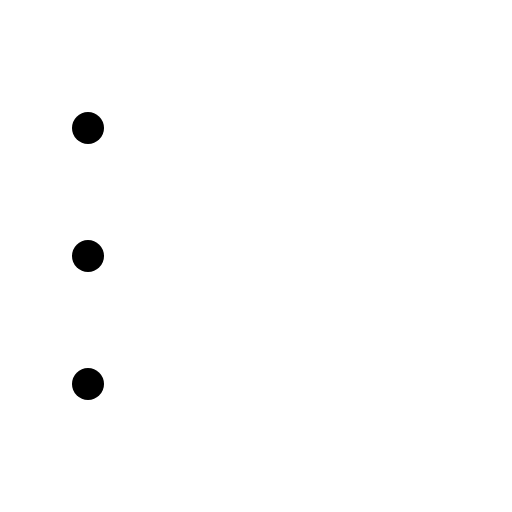
t = 0.00 s
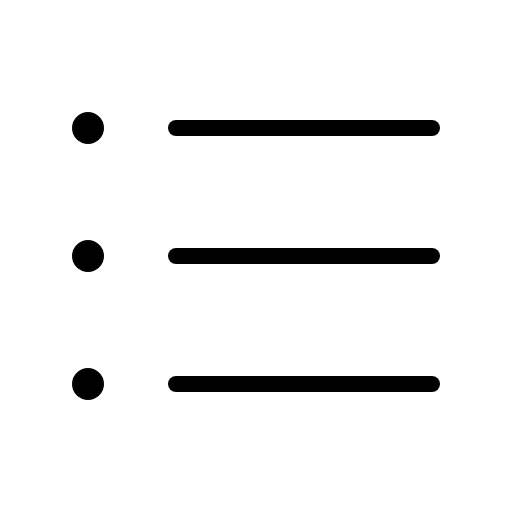
t = 0.38 s
t = 1.13 s: frame unchanged from t = 0.38 s, image omitted
t = 1.50 s: frame unchanged from t = 0.38 s, image omitted
t = 1.88 s: frame unchanged from t = 0.38 s, image omitted
t = 2.63 s: frame unchanged from t = 0.38 s, image omitted

The animated SVG that drew these frames (rendered in a browser with its animation timeline set to each time). Animation: 1 CSS @keyframes rule; one cycle of 3.00 s, repeats indefinitely.

<svg xmlns="http://www.w3.org/2000/svg" viewBox="0 0 256 256">
  <style>
    .draw-line {
      stroke-dasharray: 2000;
      stroke-dashoffset: 0;
    }
    svg:hover .draw-line {
      animation: phosphor-draw-in 3s ease-in-out infinite alternate;
    }
    @keyframes phosphor-draw-in {
      0%   { stroke-dashoffset: 2000; }
      50%  { stroke-dashoffset: 0; }
      100% { stroke-dashoffset: 0; }
    }
  </style><rect width="256" height="256" fill="none"/><line x1="88" y1="64" x2="216" y2="64" fill="none" stroke="currentColor" stroke-linecap="round" stroke-linejoin="round" stroke-width="8" class="draw-line"/><line x1="88" y1="128" x2="216" y2="128" fill="none" stroke="currentColor" stroke-linecap="round" stroke-linejoin="round" stroke-width="8" class="draw-line"/><line x1="88" y1="192" x2="216" y2="192" fill="none" stroke="currentColor" stroke-linecap="round" stroke-linejoin="round" stroke-width="8" class="draw-line"/><circle cx="44" cy="128" r="8"/><circle cx="44" cy="64" r="8"/><circle cx="44" cy="192" r="8"/></svg>
